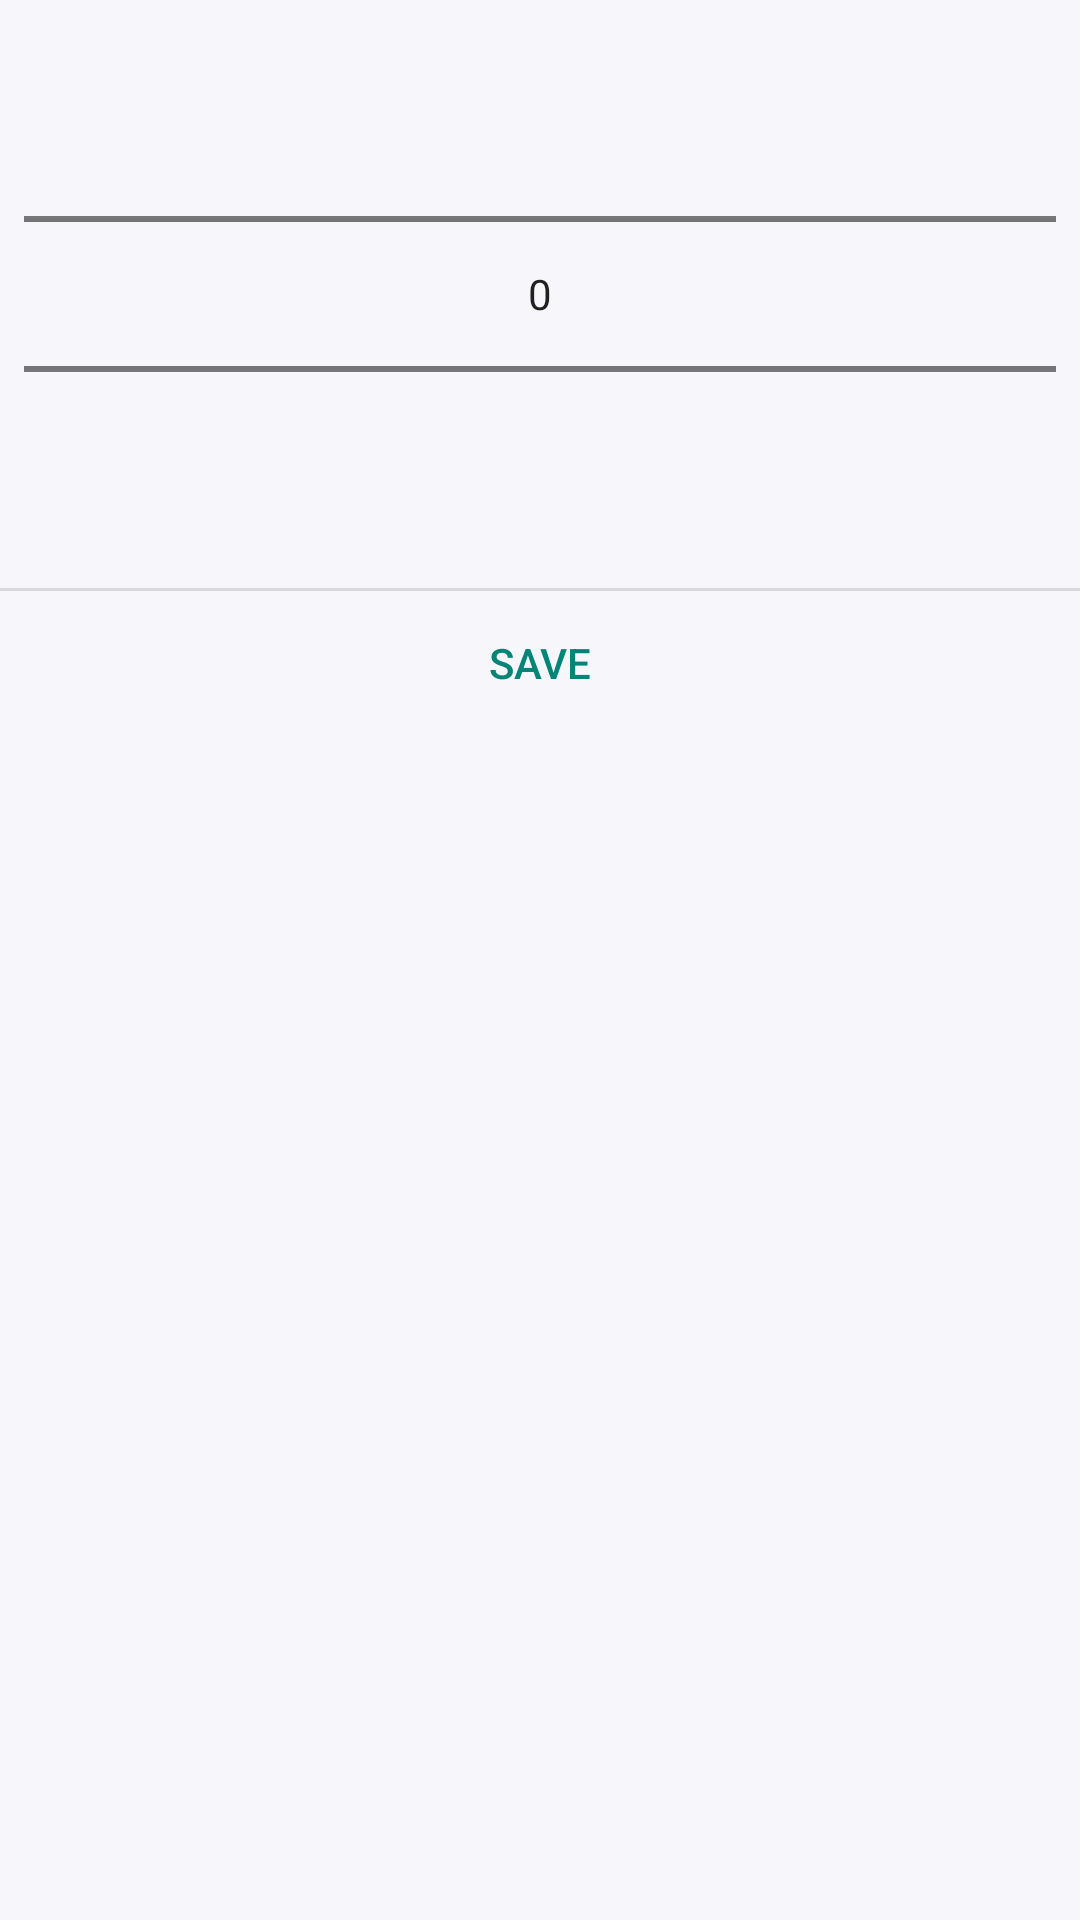

Write the Android layout XML for this screen, with the resource values it uses.
<!-- AndroidManifest.xml: application theme AppTheme -->
<!-- res/layout/view_number_picker_dialog.xml -->
<?xml version="1.0" encoding="utf-8"?>
<LinearLayout xmlns:android="http://schemas.android.com/apk/res/android"
    android:orientation="vertical"
    android:layout_width="match_parent"
    android:layout_height="match_parent"
    android:divider="?android:attr/dividerHorizontal"
    android:showDividers="middle">

    <LinearLayout
        android:layout_width="match_parent"
        android:layout_height="wrap_content"
        android:orientation="vertical"
        android:layout_gravity="center_horizontal"
        android:padding="8dp">

        <NumberPicker
            android:layout_width="match_parent"
            android:layout_height="wrap_content"
            android:id="@+id/number_picker"
            android:layout_gravity="center_horizontal" />

    </LinearLayout>

    <LinearLayout style="?android:attr/buttonBarStyle"
        android:orientation="vertical"
        android:layout_width="match_parent"
        android:layout_height="wrap_content">

        <Button style="?android:attr/buttonBarButtonStyle"
            android:layout_width="match_parent"
            android:layout_height="wrap_content"
            android:id="@+id/btn_save"
            android:layout_gravity="center_horizontal"
            android:text="@string/save_button_text" />
    </LinearLayout>

</LinearLayout>
<!-- resources referenced by this layout -->
<resources>
  <string name="save_button_text">Save</string>
  <style name="AppTheme" parent="android:Theme.Material.Light.NoActionBar">
          <item name="android:windowBackground">@color/window_ground</item>
      </style>
  <color name="window_ground">#F6F6FB</color>
</resources>
